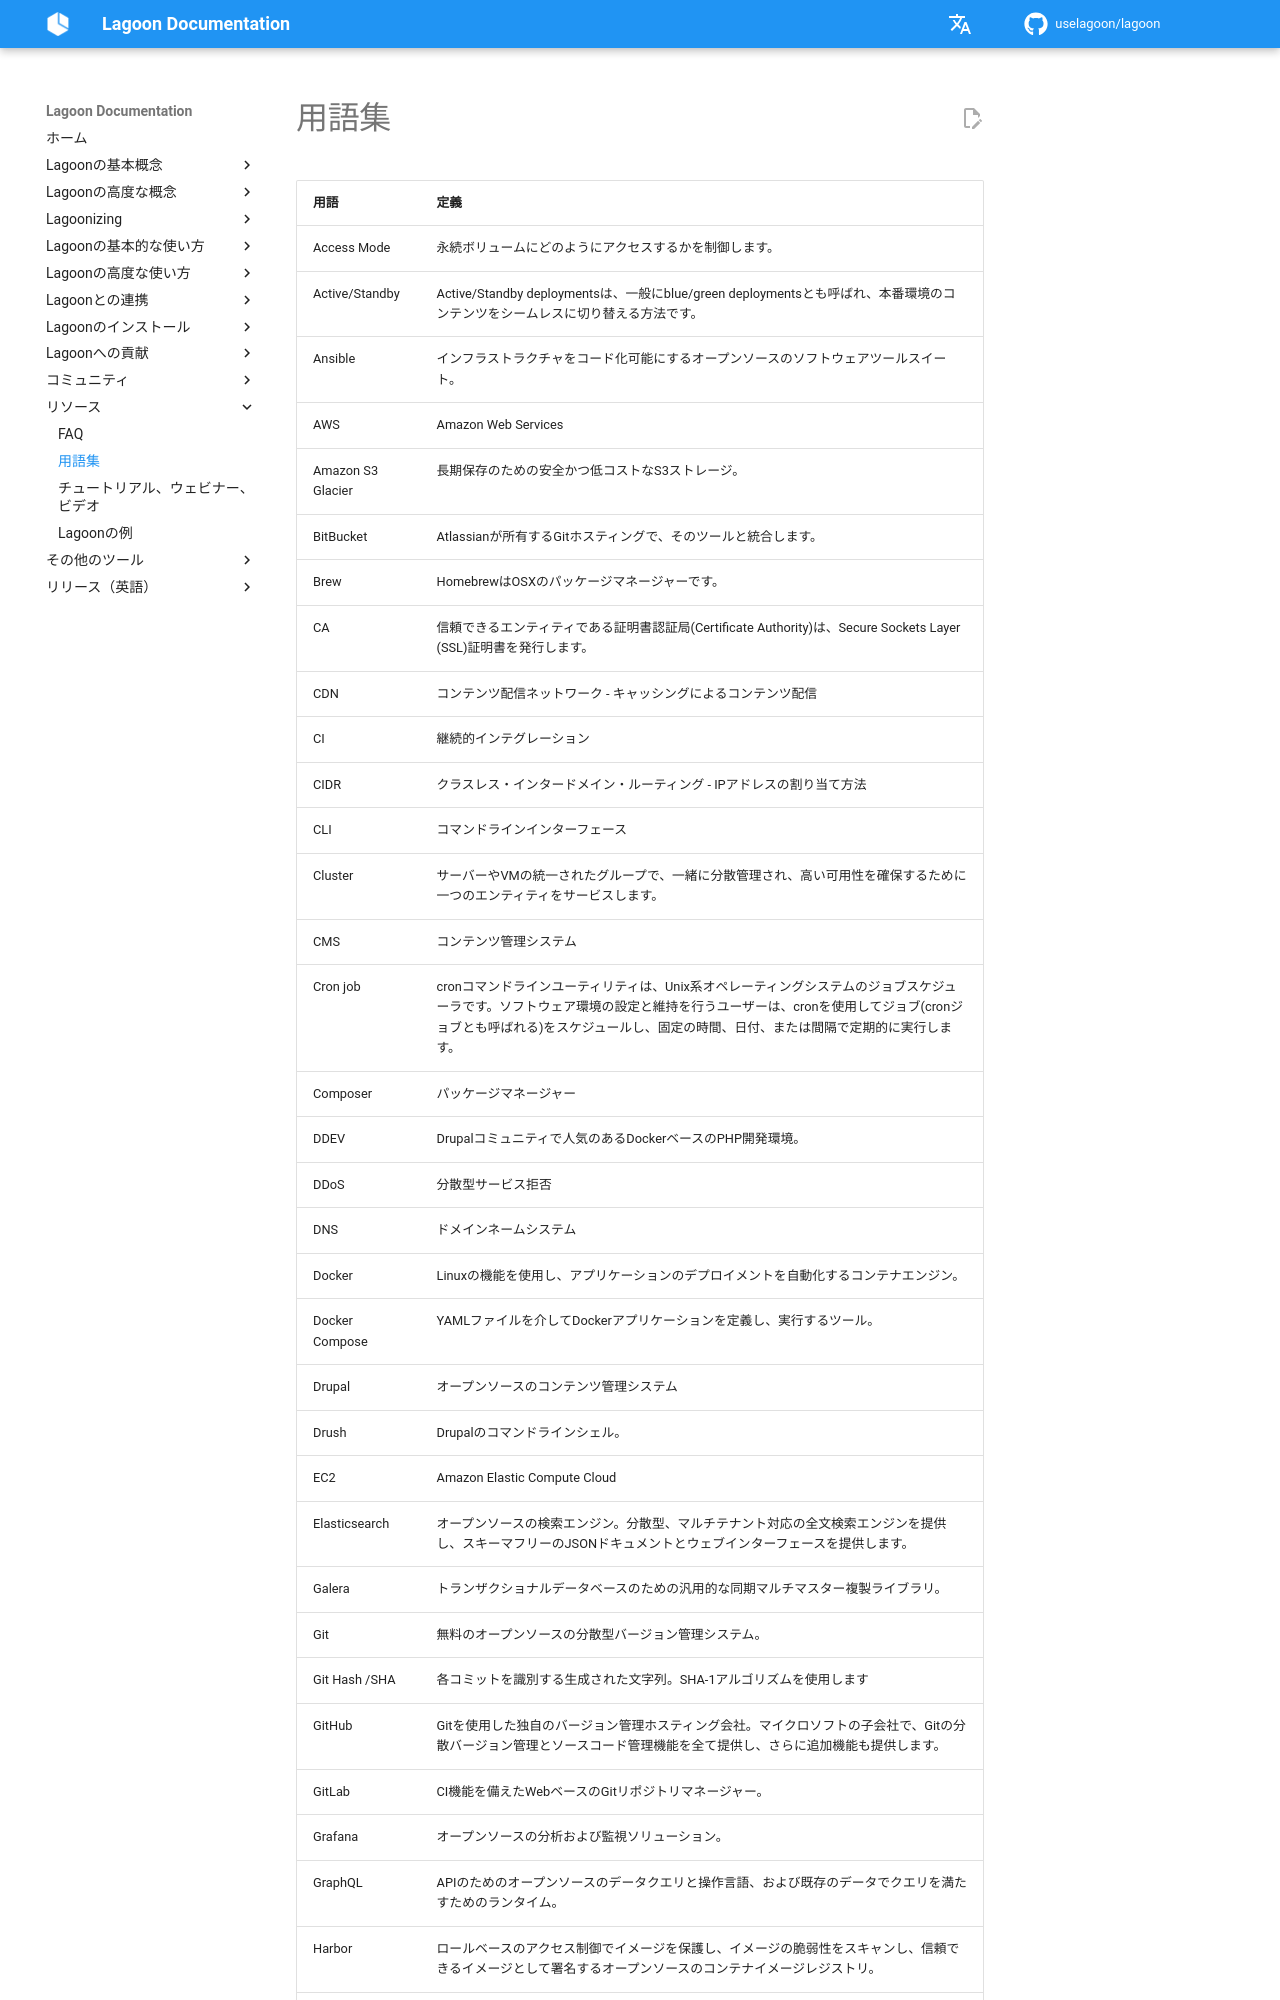

repository: uselagoon/lagoon · page: ja/resources/glossary/index.html · generator: mkdocs

---
description: >-
  これらの用語やサービスの多くは人々にとって新しいものであることを知っています - そのために私たちは、より多くの人々がアクセスできるように、ここで全ての用語を定義しました。
---

# 用語集

| 用語 | 定義 |
| :--- | :--- |
| Access Mode | 永続ボリュームにどのようにアクセスするかを制御します。|
| Active/Standby | Active/Standby deploymentsは、一般にblue/green deploymentsとも呼ばれ、本番環境のコンテンツをシームレスに切り替える方法です。 |
| Ansible| インフラストラクチャをコード化可能にするオープンソースのソフトウェアツールスイート。|
| AWS | Amazon Web Services |
| Amazon S3 Glacier | 長期保存のための安全かつ低コストなS3ストレージ。 |
| BitBucket | Atlassianが所有するGitホスティングで、そのツールと統合します。|
| Brew | HomebrewはOSXのパッケージマネージャーです。 |
| CA | 信頼できるエンティティである証明書認証局(Certificate Authority)は、Secure Sockets Layer (SSL)証明書を発行します。|
| CDN | コンテンツ配信ネットワーク - キャッシングによるコンテンツ配信 |
| CI | 継続的インテグレーション |
| CIDR | クラスレス・インタードメイン・ルーティング - IPアドレスの割り当て方法 |
| CLI | コマンドラインインターフェース |
| Cluster | サーバーやVMの統一されたグループで、一緒に分散管理され、高い可用性を確保するために一つのエンティティをサービスします。 | 可用性、負荷分散、およびスケーラビリティ。|
| CMS | コンテンツ管理システム |
| Cron job | cronコマンドラインユーティリティは、Unix系オペレーティングシステムのジョブスケジューラです。ソフトウェア環境の設定と維持を行うユーザーは、cronを使用してジョブ(cronジョブとも呼ばれる)をスケジュールし、固定の時間、日付、または間隔で定期的に実行します。|
| Composer | パッケージマネージャー |
| DDEV | Drupalコミュニティで人気のあるDockerベースのPHP開発環境。 |
| DDoS | 分散型サービス拒否 |
| DNS | ドメインネームシステム |
| Docker | Linuxの機能を使用し、アプリケーションのデプロイメントを自動化するコンテナエンジン。 |
| Docker Compose | YAMLファイルを介してDockerアプリケーションを定義し、実行するツール。 |
| Drupal | オープンソースのコンテンツ管理システム |
| Drush | Drupalのコマンドラインシェル。 |
| EC2 | Amazon Elastic Compute Cloud |
| Elasticsearch | オープンソースの検索エンジン。分散型、マルチテナント対応の全文検索エンジンを提供し、スキーマフリーのJSONドキュメントとウェブインターフェースを提供します。 |
| Galera | トランザクショナルデータベースのための汎用的な同期マルチマスター複製ライブラリ。 |
| Git | 無料のオープンソースの分散型バージョン管理システム。 |
| Git Hash /SHA | 各コミットを識別する生成された文字列。SHA-1アルゴリズムを使用します |
| GitHub | Gitを使用した独自のバージョン管理ホスティング会社。マイクロソフトの子会社で、Gitの分散バージョン管理とソースコード管理機能を全て提供し、さらに追加機能も提供します。 |
| GitLab | CI機能を備えたWebベースのGitリポジトリマネージャー。 |
| Grafana | オープンソースの分析および監視ソリューション。 |
| GraphQL | APIのためのオープンソースのデータクエリと操作言語、および既存のデータでクエリを満たすためのランタイム。 |
| Harbor | ロールベースのアクセス制御でイメージを保護し、イメージの脆弱性をスキャンし、信頼できるイメージとして署名するオープンソースのコンテナイメージレジストリ。 |
| Helm | Kubernetesのパッケージマネージャーで、Kubernetesアプリケーションを管理するのを助けます。 |
| Helm Charts | Helm Chartsは、最も複雑なKubernetesアプリケーションを定義、インストール、アップグレードするのを助けます。 |
| HTTP | ハイパーテキスト転送プロトコル。HTTPはWorld Wide Webによって使用される基礎的なプロトコルで、メッセージがどのようにフォーマットされ、伝送され、Webサーバーとブラウザがさまざまなコマンドに対してどのようなアクションを取るべきかを定
